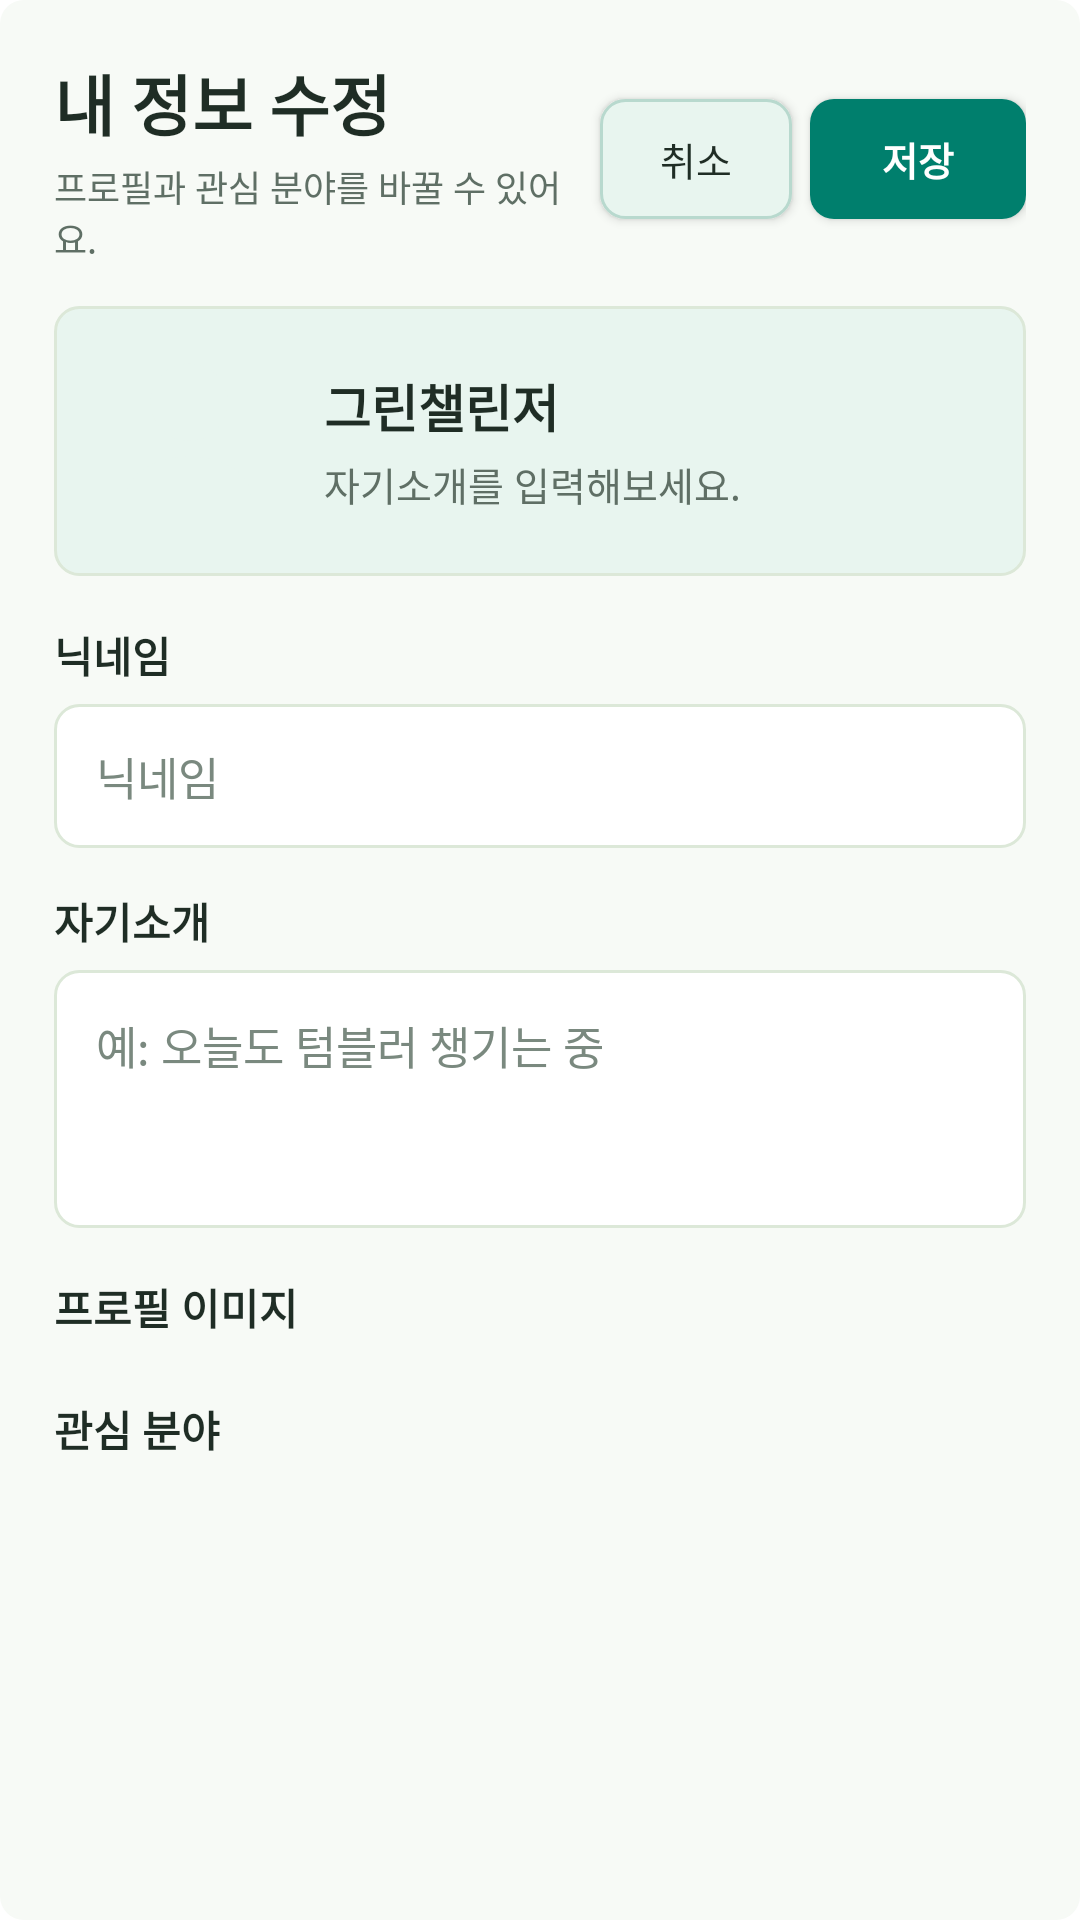

This screen was rendered from an Android layout file. Write that file and the resources it references.
<!-- AndroidManifest.xml: application theme Theme.GreenChallenge -->
<!-- res/layout/dialog_edit_profile.xml -->
<?xml version="1.0" encoding="utf-8"?>
<LinearLayout xmlns:android="http://schemas.android.com/apk/res/android"
    android:layout_width="match_parent"
    android:layout_height="wrap_content"
    android:background="@drawable/bg_dialog_panel"
    android:orientation="vertical"
    android:padding="18dp">

    <LinearLayout
        android:layout_width="match_parent"
        android:layout_height="wrap_content"
        android:gravity="center_vertical"
        android:orientation="horizontal">

        <LinearLayout
            android:layout_width="0dp"
            android:layout_height="wrap_content"
            android:layout_weight="1"
            android:orientation="vertical">

            <TextView
                android:layout_width="match_parent"
                android:layout_height="wrap_content"
                android:text="내 정보 수정"
                android:textColor="@color/text_primary"
                android:textSize="22sp"
                android:textStyle="bold" />

            <TextView
                android:layout_width="match_parent"
                android:layout_height="wrap_content"
                android:layout_marginTop="3dp"
                android:text="프로필과 관심 분야를 바꿀 수 있어요."
                android:textColor="@color/text_secondary"
                android:textSize="12sp" />
        </LinearLayout>

        <Button
            android:id="@+id/dialogCancelButton"
            android:layout_width="64dp"
            android:layout_height="40dp"
            android:background="@drawable/bg_secondary_button"
            android:backgroundTint="@null"
            android:text="취소"
            android:textAllCaps="false"
            android:textColor="@color/text_primary"
            android:textSize="13sp" />

        <Button
            android:id="@+id/dialogSaveButton"
            android:layout_width="72dp"
            android:layout_height="40dp"
            android:layout_marginStart="6dp"
            android:background="@drawable/bg_primary_button"
            android:backgroundTint="@null"
            android:text="저장"
            android:textAllCaps="false"
            android:textColor="@android:color/white"
            android:textSize="13sp"
            android:textStyle="bold" />
    </LinearLayout>

    <ScrollView
        android:layout_width="match_parent"
        android:layout_height="wrap_content"
        android:layout_marginTop="14dp"
        android:maxHeight="500dp">

        <LinearLayout
            android:layout_width="match_parent"
            android:layout_height="wrap_content"
            android:orientation="vertical">

            <LinearLayout
                android:layout_width="match_parent"
                android:layout_height="wrap_content"
                android:background="@drawable/bg_profile_preview"
                android:gravity="center_vertical"
                android:orientation="horizontal"
                android:padding="14dp">

                <ImageView
                    android:id="@+id/dialogProfilePreview"
                    android:layout_width="62dp"
                    android:layout_height="62dp"
                    android:contentDescription="프로필 미리보기"
                    android:scaleType="fitCenter"
                    android:src="@drawable/ic_profile_placeholder" />

                <LinearLayout
                    android:layout_width="0dp"
                    android:layout_height="wrap_content"
                    android:layout_marginStart="14dp"
                    android:layout_weight="1"
                    android:orientation="vertical">

                    <TextView
                        android:id="@+id/dialogPreviewName"
                        android:layout_width="match_parent"
                        android:layout_height="wrap_content"
                        android:text="그린챌린저"
                        android:textColor="@color/text_primary"
                        android:textSize="17sp"
                        android:textStyle="bold" />

                    <TextView
                        android:id="@+id/dialogPreviewBio"
                        android:layout_width="match_parent"
                        android:layout_height="wrap_content"
                        android:layout_marginTop="4dp"
                        android:text="자기소개를 입력해보세요."
                        android:textColor="@color/text_secondary"
                        android:textSize="13sp" />
                </LinearLayout>
            </LinearLayout>

            <TextView
                android:layout_width="match_parent"
                android:layout_height="wrap_content"
                android:layout_marginTop="16dp"
                android:text="닉네임"
                android:textColor="@color/text_primary"
                android:textSize="14sp"
                android:textStyle="bold" />

            <EditText
                android:id="@+id/dialogNicknameInput"
                android:layout_width="match_parent"
                android:layout_height="48dp"
                android:layout_marginTop="6dp"
                android:background="@drawable/bg_input"
                android:hint="닉네임"
                android:inputType="text"
                android:maxLength="12"
                android:paddingStart="14dp"
                android:paddingEnd="14dp"
                android:textColor="@color/text_primary"
                android:textColorHint="@color/text_muted"
                android:textSize="15sp" />

            <TextView
                android:layout_width="match_parent"
                android:layout_height="wrap_content"
                android:layout_marginTop="14dp"
                android:text="자기소개"
                android:textColor="@color/text_primary"
                android:textSize="14sp"
                android:textStyle="bold" />

            <EditText
                android:id="@+id/dialogBioInput"
                android:layout_width="match_parent"
                android:layout_height="86dp"
                android:layout_marginTop="6dp"
                android:background="@drawable/bg_input"
                android:gravity="top"
                android:hint="예: 오늘도 텀블러 챙기는 중"
                android:inputType="textMultiLine"
                android:maxLength="60"
                android:padding="14dp"
                android:textColor="@color/text_primary"
                android:textColorHint="@color/text_muted"
                android:textSize="15sp" />

            <TextView
                android:layout_width="match_parent"
                android:layout_height="wrap_content"
                android:layout_marginTop="16dp"
                android:text="프로필 이미지"
                android:textColor="@color/text_primary"
                android:textSize="14sp"
                android:textStyle="bold" />

            <RadioGroup
                android:id="@+id/dialogProfileGroup"
                android:layout_width="match_parent"
                android:layout_height="wrap_content"
                android:layout_marginTop="4dp"
                android:orientation="vertical" />

            <TextView
                android:layout_width="match_parent"
                android:layout_height="wrap_content"
                android:layout_marginTop="16dp"
                android:text="관심 분야"
                android:textColor="@color/text_primary"
                android:textSize="14sp"
                android:textStyle="bold" />

            <LinearLayout
                android:id="@+id/dialogInterestContainer"
                android:layout_width="match_parent"
                android:layout_height="wrap_content"
                android:layout_marginTop="4dp"
                android:orientation="vertical" />
        </LinearLayout>
    </ScrollView>
</LinearLayout>
<!-- resources referenced by this layout -->
<resources>
  <color name="text_muted">#7A897F</color>
  <color name="text_primary">#1F2D25</color>
  <color name="text_secondary">#5F6F65</color>
  <!-- drawable bg_dialog_panel (drawable) -->
  <?xml version="1.0" encoding="utf-8"?>
  <shape xmlns:android="http://schemas.android.com/apk/res/android">
      <solid android:color="@color/app_background" />
      <corners android:radius="8dp" />
  </shape>
  <!-- drawable bg_input (drawable) -->
  <?xml version="1.0" encoding="utf-8"?>
  <shape xmlns:android="http://schemas.android.com/apk/res/android">
      <solid android:color="@color/app_surface" />
      <corners android:radius="8dp" />
      <stroke
          android:width="1dp"
          android:color="@color/app_border" />
  </shape>
  <!-- drawable bg_primary_button (drawable) -->
  <?xml version="1.0" encoding="utf-8"?>
  <selector xmlns:android="http://schemas.android.com/apk/res/android">
      <item android:state_enabled="false">
          <shape>
              <solid android:color="@color/button_disabled" />
              <corners android:radius="8dp" />
          </shape>
      </item>
      <item android:state_pressed="true">
          <shape>
              <solid android:color="@color/green_primary_pressed" />
              <corners android:radius="8dp" />
          </shape>
      </item>
      <item>
          <shape>
              <solid android:color="@color/green_primary" />
              <corners android:radius="8dp" />
          </shape>
      </item>
  </selector>
  <!-- drawable bg_profile_preview (drawable) -->
  <?xml version="1.0" encoding="utf-8"?>
  <shape xmlns:android="http://schemas.android.com/apk/res/android">
      <solid android:color="@color/green_secondary" />
      <corners android:radius="8dp" />
      <stroke
          android:width="1dp"
          android:color="@color/app_border" />
  </shape>
  <!-- drawable ic_profile_placeholder (drawable) -->
  <vector xmlns:android="http://schemas.android.com/apk/res/android"
      android:width="24dp"
      android:height="24dp"
      android:viewportWidth="24"
      android:viewportHeight="24">
      <path
          android:fillColor="@color/green_secondary"
          android:pathData="M12,12a5,5 0,1 0,0 -10,5 5,0 0,0 0,10zM12,14c-4.33,0 -8,2.17 -8,5v1h16v-1c0,-2.83 -3.67,-5 -8,-5z"/>
  </vector>
  <color name="app_background">#F7FAF6</color>
  <color name="app_surface">#FFFFFF</color>
  <color name="app_border">#DCE8D8</color>
  <color name="button_disabled">#DDE7E1</color>
  <color name="green_primary_pressed">#006957</color>
  <color name="green_primary">#007F6D</color>
  <color name="green_secondary">#E8F5EF</color>
  <color name="colorPrimary">#007F6D</color>
  <color name="colorOnPrimary">#FFFFFF</color>
  <color name="colorPrimaryVariant">#006957</color>
  <style name="Widget.GreenChallenge.Button" parent="@android:style/Widget.Material.Button">
          <item name="android:backgroundTint">@null</item>
          <item name="backgroundTint">@null</item>
          <item name="android:textAllCaps">false</item>
          <item name="textAllCaps">false</item>
          <item name="android:fontFamily">sans-serif-medium</item>
          <item name="fontFamily">sans-serif-medium</item>
          <item name="android:letterSpacing">0</item>
          <item name="android:minHeight">0dp</item>
          <item name="android:paddingLeft">12dp</item>
          <item name="android:paddingRight">12dp</item>
      </style>
  <style name="Widget.GreenChallenge.MaterialButton" parent="Widget.MaterialComponents.Button">
          <item name="backgroundTint">@null</item>
          <item name="android:backgroundTint">@null</item>
          <item name="textAllCaps">false</item>
          <item name="android:textAllCaps">false</item>
          <item name="fontFamily">sans-serif-medium</item>
          <item name="android:fontFamily">sans-serif-medium</item>
          <item name="android:letterSpacing">0</item>
      </style>
</resources>
